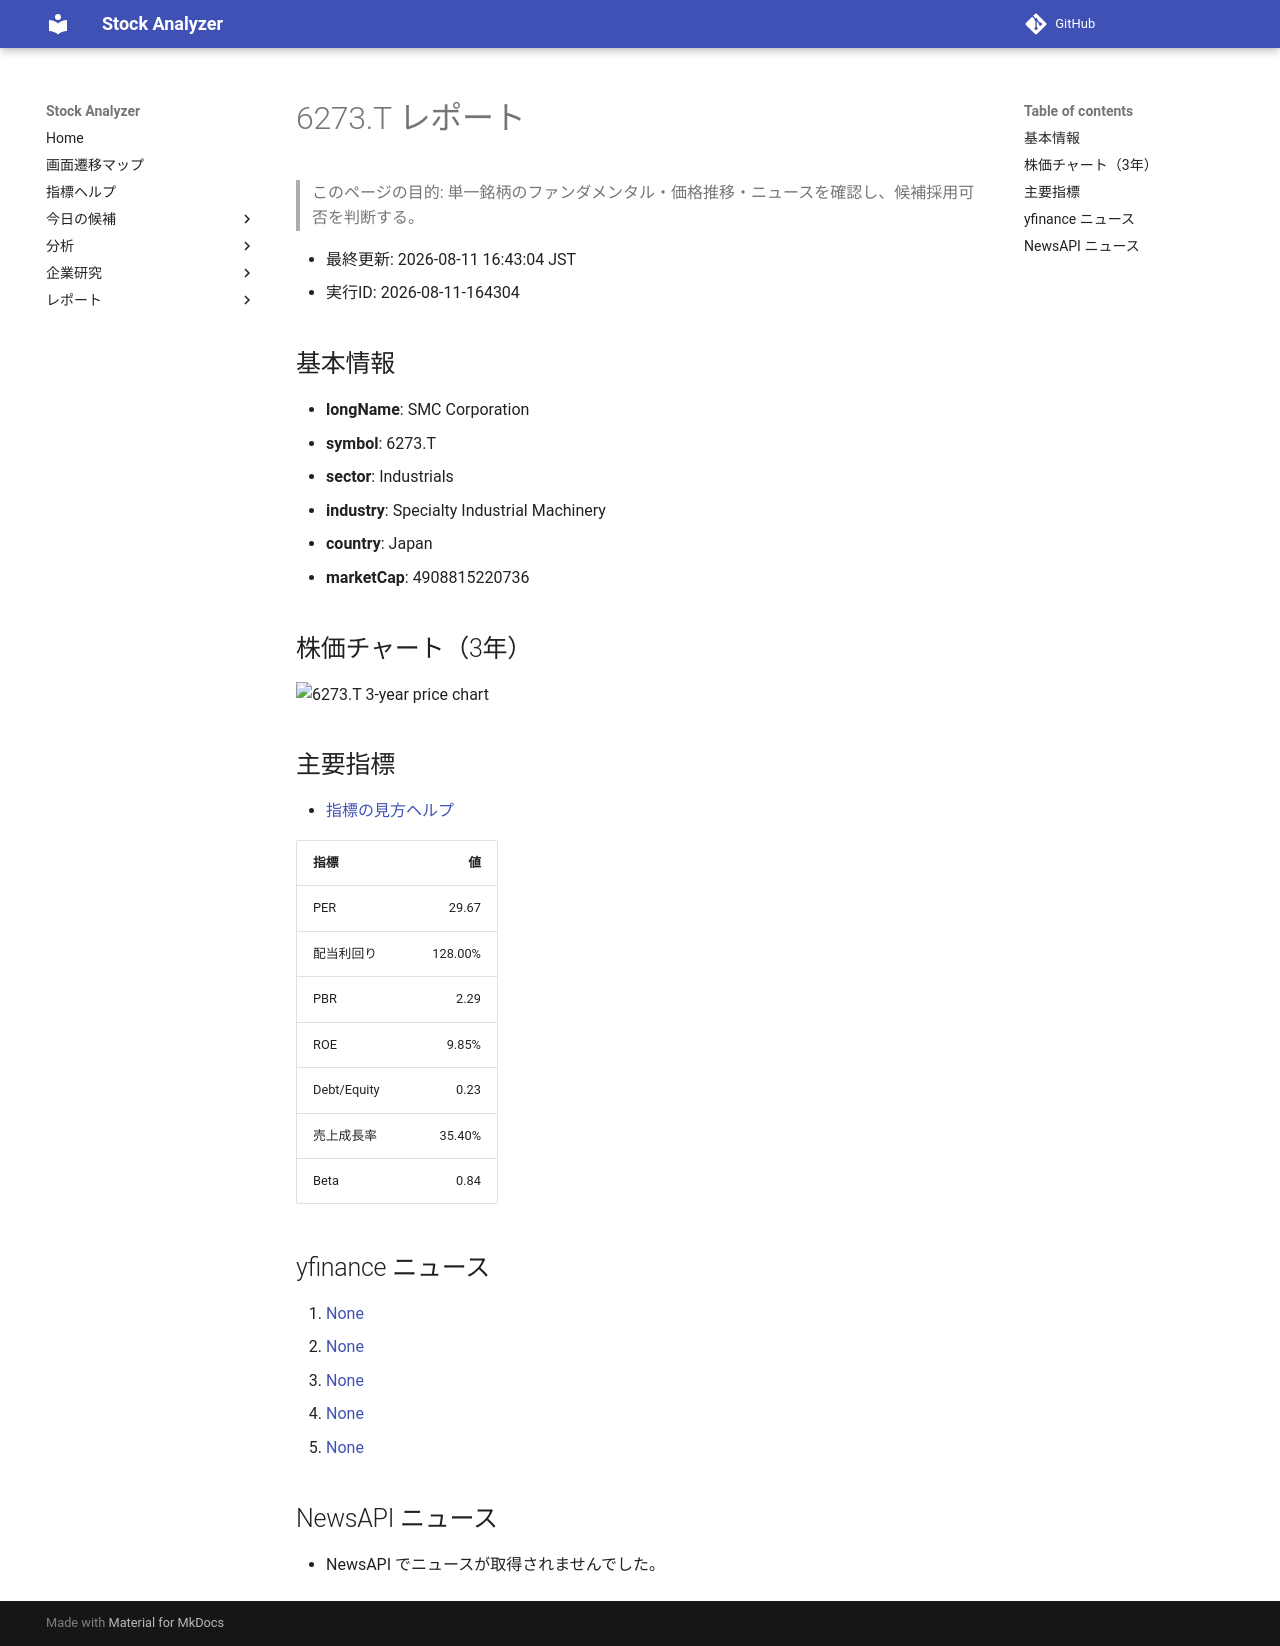

repository: Yumi-note/Making-APP · page: stocks/2026-08-11/164304/6273_T/index.html · generator: mkdocs

# 6273.T レポート

> このページの目的: 単一銘柄のファンダメンタル・価格推移・ニュースを確認し、候補採用可否を判断する。

- 最終更新: 2026-08-11 16:43:04 JST
- 実行ID: 2026-08-11-164304

## 基本情報

- **longName**: SMC Corporation
- **symbol**: 6273.T
- **sector**: Industrials
- **industry**: Specialty Industrial Machinery
- **country**: Japan
- **marketCap**: 4908815220736

## 株価チャート（3年）

![6273.T 3-year price chart](6273_T_3y.png)

## 主要指標

- [指標の見方ヘルプ](../../../../indicators.md)

| 指標 | 値 |
|---|---:|
| PER | 29.67 |
| 配当利回り | 128.00% |
| PBR | 2.29 |
| ROE | 9.85% |
| Debt/Equity | 0.23 |
| 売上成長率 | 35.40% |
| Beta | 0.84 |

## yfinance ニュース

1. [None](None)
2. [None](None)
3. [None](None)
4. [None](None)
5. [None](None)

## NewsAPI ニュース

- NewsAPI でニュースが取得されませんでした。
